Run: headless pygame with SDL's dummy video driver; simulated clock (each Clock.tick advances the game by its frame time, no real sleeping); random seed 0; keys injected as events and as key.get_pressed() state; no mouse input.
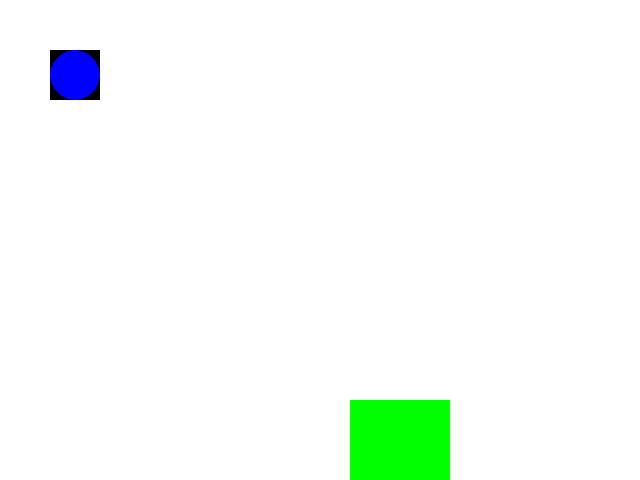
Frame 1 of 4 · flips 1–60 · no input
Frame 2 of 4 · flips 61–180 · tapped SPACE, RETURN · held RIGHT (→), D · screen unchanged from frame 1, image omitted
Frame 3 of 4 · flips 181–300 · held DOWN (↓), S · screen unchanged from frame 2, image omitted
Frame 4 of 4 · flips 301–420 · held LEFT (←), A, UP (↑), W · screen unchanged from frame 3, image omitted

The pygame program that drew these frames:

"""
002_display_fps.py

Open a Pygame window and display framerate.
Program terminates by pressing the ESCAPE-Key.
 
works with python2.7 and python3.4 

url: http://thepythongamebook.com/en:part2:pygame:step003
author: horst.jens@spielend-programmieren.at
licence: gpl, see http://www.gnu.org/licenses/gpl.html
"""


import pygame

pygame.init()
screen = pygame.display.set_mode((640, 480))
background = pygame.Surface(screen.get_size())
background.fill((255, 255, 255))


ballsurface = pygame.Surface((50, 50))
pygame.draw.circle(ballsurface, (0, 0, 255), (25, 25), 25) # blue colored cirlce RGB -> (0, 0, 255)


running = True
FPS = 30
clock = pygame.time.Clock()



rect = pygame.Rect(350, 400, 100, 150)

pygame.draw.rect(background, (0, 255, 0), rect)
backgournd = background.convert()
ballsurface = ballsurface.convert()
screen.blit(background, (0, 0))
screen.blit(ballsurface, (50, 50))

while running:
    milliseconds = clock.tick(FPS)

    for event in pygame.event.get():
        if event.type == pygame.QUIT:
            running = False
        elif event.type == pygame.KEYDOWN:
            if event.key == pygame.K_ESCAPE:
                running = False
    
    pygame.display.flip()


pygame.quit()
